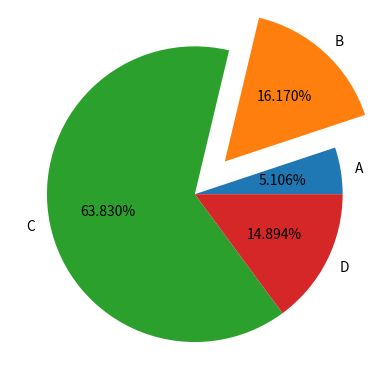

Source code (Python):
import matplotlib.pyplot as plt

import numpy as np

y = np.array([12, 38, 150, 35])
mylabels = ["A", "B", "C", "D"]
myexplode = [0, 0.3, 0, 0]
plt.pie(y, labels = mylabels, explode = myexplode,autopct='%1.3f%%')

plt.show()